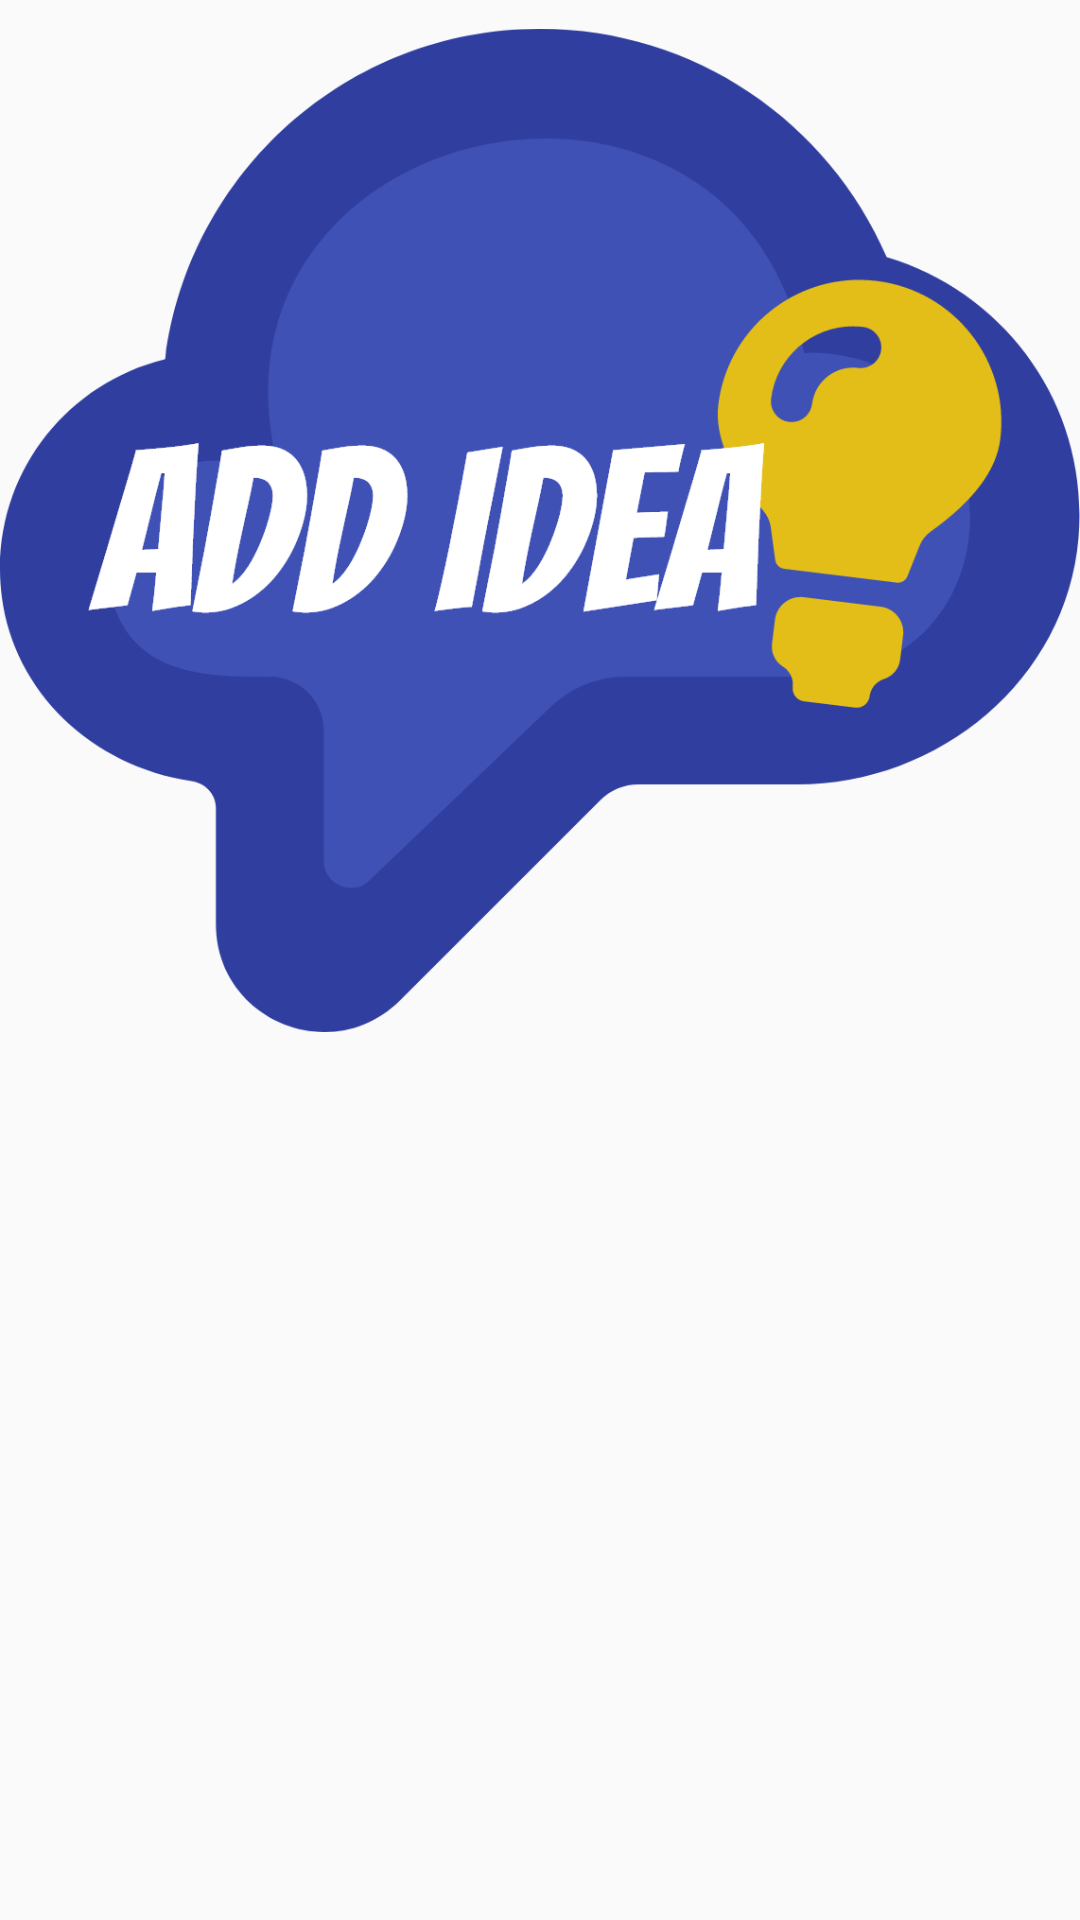

Layout XML and referenced resources for this Android screen:
<!-- AndroidManifest.xml: application theme AppTheme -->
<!-- res/layout/ideas_library_widget.xml -->
<RelativeLayout xmlns:android="http://schemas.android.com/apk/res/android"
    android:layout_width="match_parent"
    android:layout_height="match_parent"

    android:padding="@dimen/widget_margin">

    <ImageView
        android:id="@+id/addideawidget"
        android:layout_width="wrap_content"
        android:layout_height="wrap_content"
        android:src="@drawable/ideaslibrarywidget" />

</RelativeLayout>
<!-- resources referenced by this layout -->
<resources>
  <dimen name="widget_margin">8dp</dimen>
  <!-- drawable ideaslibrarywidget: png bitmap (drawable-hdpi, 36558 bytes) -->
  <style name="AppTheme" parent="Theme.AppCompat.Light.DarkActionBar">
          
          <item name="colorPrimary">@color/colorPrimary</item>
          <item name="colorPrimaryDark">@color/colorPrimaryDark</item>
          <item name="colorAccent">@color/colorAccent</item>
      </style>
  <color name="colorPrimary">#3F51B5</color>
  <color name="colorPrimaryDark">#303F9F</color>
  <color name="colorAccent">#E3BD18</color>
</resources>
